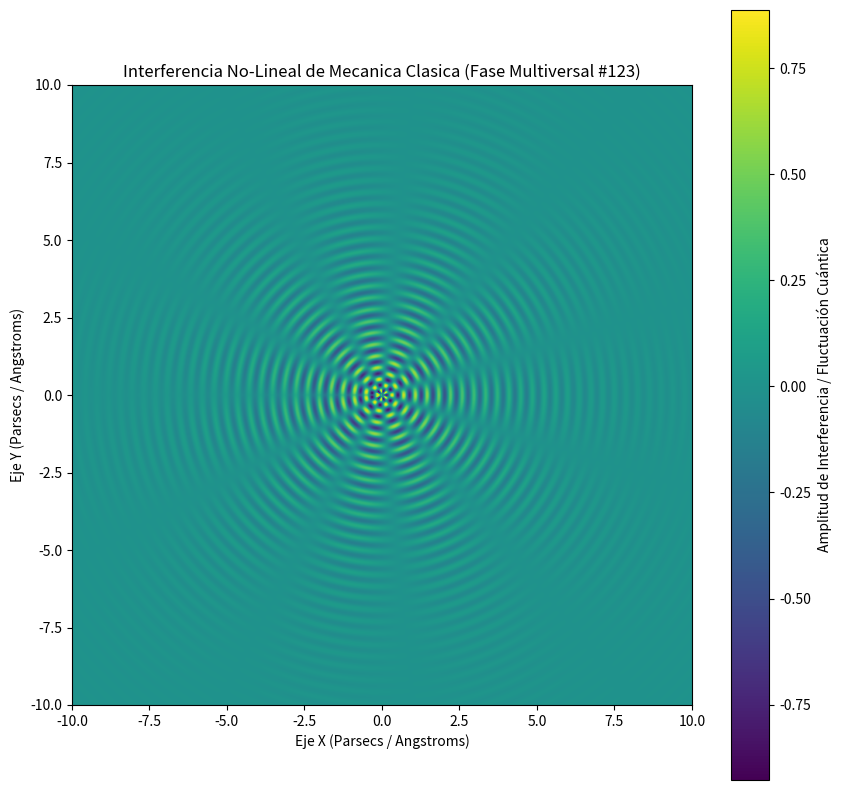

Python code for this plot:
%matplotlib inline
# Simulación Multiversal: Mecanica Clasica - Variante 123
import numpy as np
import matplotlib.pyplot as plt

# Parámetros Físicos No-Lineales
omega_1 = 16.619
omega_2 = 5.344
lambda_decay = 0.397
phase_shift = 2.428

x = np.linspace(-10, 10, 800)
y = np.linspace(-10, 10, 800)
X, Y = np.meshgrid(x, y)

# Dinámica de Fluidos / Campos Tensor-Escalares (Fase Multiversal)
R = np.sqrt(X**2 + Y**2) + 1e-5
Z = (np.sin(omega_1 * R + phase_shift) * np.cos(omega_2 * np.arctan2(Y, X))) * np.exp(-lambda_decay * R)

plt.figure(figsize=(10, 10))
plt.imshow(Z, cmap='viridis', extent=[-10, 10, -10, 10], origin='lower')
plt.colorbar(label='Amplitud de Interferencia / Fluctuación Cuántica')
plt.title(r'Interferencia No-Lineal de Mecanica Clasica (Fase Multiversal #123)')
plt.xlabel('Eje X (Parsecs / Angstroms)')
plt.ylabel('Eje Y (Parsecs / Angstroms)')
plt.show()
